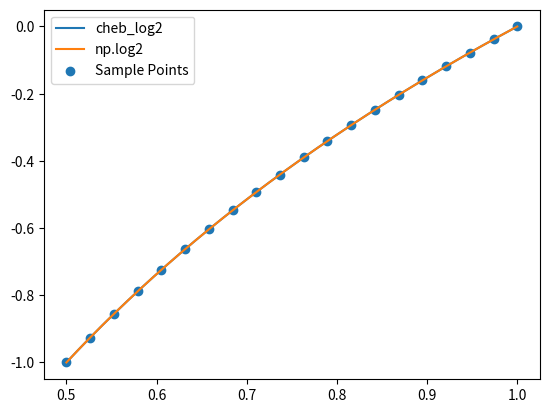

Python code for this plot: (Note: this script raises an exception after producing the figure.)
import numpy as np
import matplotlib.pyplot as plt
import scipy as sci



# Part a)

fun = np.log2 # Function we want to fit

n = 20 # Number of sample points
x_s = np.linspace(0.5, 1, n) # Linspace for sample points
y_s = fun(x_s)   # Sample points
x_new = (x_s-0.75)*4  # Shifting and stretching the range to -1 to 1

cheb_fit = np.polynomial.chebyshev.chebfit(x_new, y_s, n-1)[:9] # Coefficient of fit

x = np.linspace(0.5, 1, 1001) # Linspace for result
y = np.polynomial.chebyshev.Chebyshev(cheb_fit)((x-0.75)*4) # Image of result

print("The coefficients for the Chebyshev polynomials are:", cheb_fit)
print("The error on that range is:", np.std(y-fun(x)))

def cheb_log2(x):
    return np.polynomial.chebyshev.Chebyshev(
        [-4.56893394e-01, 4.95054673e-01, -4.24689768e-02, 4.85768297e-03, -6.25084976e-04, 8.57981013e-05, -1.22671891e-05, 1.80404306e-06, -2.70834251e-07]
    )((x - 0.75) * 4)




plt.plot(x, cheb_log2(x), label = "cheb_log2")
plt.plot(x, fun(x), label = "np.log2")
plt.scatter(x_s, y_s, label = "Sample Points")
plt.legend()
plt.savefig("figs/a2q2_logfunc_comparison.jpg")
plt.show()

plt.plot(x, cheb_log2(x)-fun(x), label = "cheb_log2")
plt.plot(x_s, y_s*0)
plt.legend()
plt.savefig("figs/a2q2_residuals.jpg")
plt.show()


# Part b)

def mylog2(x):
    mantissa, expo = np.frexp(x)
    return cheb_log2(mantissa) + expo


# Check if log2 works
x = np.linspace(0.001, 10, 1001)
y1 = mylog2(x)
y2 = np.log2(x)

plt.clf()
plt.plot(x, y1, label = "mylog2")
plt.plot(x, y2, label = "np.log2")
plt.legend()
plt.savefig("figs/a2q3_partb.jpg")
plt.show()

plt.clf()
plt.plot(x, y1 - y2, label = "mylog2")
plt.plot(x, y2 - y2, label = "np.log2")
plt.legend()
plt.savefig("figs/a2q3_partb_residuals.jpg")
plt.show()


def mylog(x):
    return mylog2(x)/mylog2(np.exp(1))

# Check if log works
x = np.linspace(0.001, 10, 1001)
y1 = mylog(x)
y2 = np.log(x)

plt.clf()
plt.plot(x, y1, label = "mylog")
plt.plot(x, y2, label = "np.log")
plt.legend()
plt.savefig("figs/a2q3_partb2.jpg")
plt.show()

plt.clf()
plt.plot(x, y1 - y2, label = "mylog")
plt.plot(x, y2 - y2, label = "np.log")
plt.legend()
plt.savefig("figs/a2q3_partb_residuals2.jpg")
plt.show()

